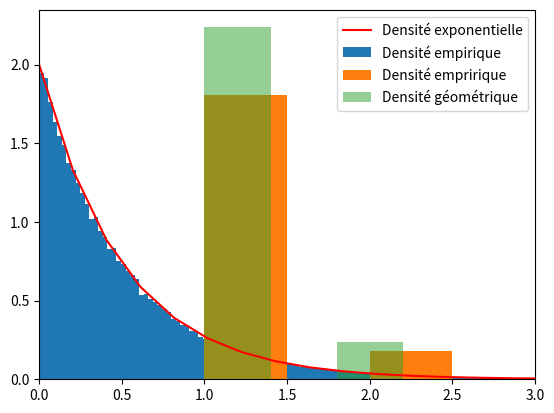

Source code (Python):
#!/usr/bin/env python3
# -*- coding: utf-8 -*-
import numpy as np
import random
import matplotlib.pyplot as plt

#2)
lamb=2
n=100000
p=lamb/n

def f(x):
    return lamb*np.exp(-lamb*x)


X=np.linspace(0,10)
Y=f(X)

Xn=np.random.geometric(lamb/n,n)/n

plt.plot(X,Y,"r",label="Densité exponentielle")
plt.hist(Xn,density=True,label="Densité empirique",bins=200)
plt.xlim(0,3)
plt.legend()

#3)
F={0,1,2}
pas=20
P=np.array(([0.1,0.6,0.3],[0.4,0.2,0.4],[0.5,0,0.5]))
Z=[0]
for i in range(pas):
    d=random.random()
    if d<=P[Z[i]][0]:
        Z.append(0)
    elif d<=P[Z[i]][0]+P[Z[i]][1]:
        Z.append(1)
    else:
        Z.append(2)
    print(d)
print(Z)

#5)
n=10000
def sigm(x):
    Z=x
    s=0
    while Z==x:
        s+=1
        d=random.random()
        if d<=P[Z][0]:
            Z=0
        elif d<=P[Z][0]+P[Z][1]:
            Z=1
        else:
            Z=2
    return s

X=[sigm(0) for i in range(n)]
G=np.random.geometric(1-P[0][0],n)
 
plt.hist(X,density=True,label="Densité empririque")       
plt.hist(G,density=True,label="Densité géométrique",alpha=0.5)
plt.legend()

#6)
k=0

